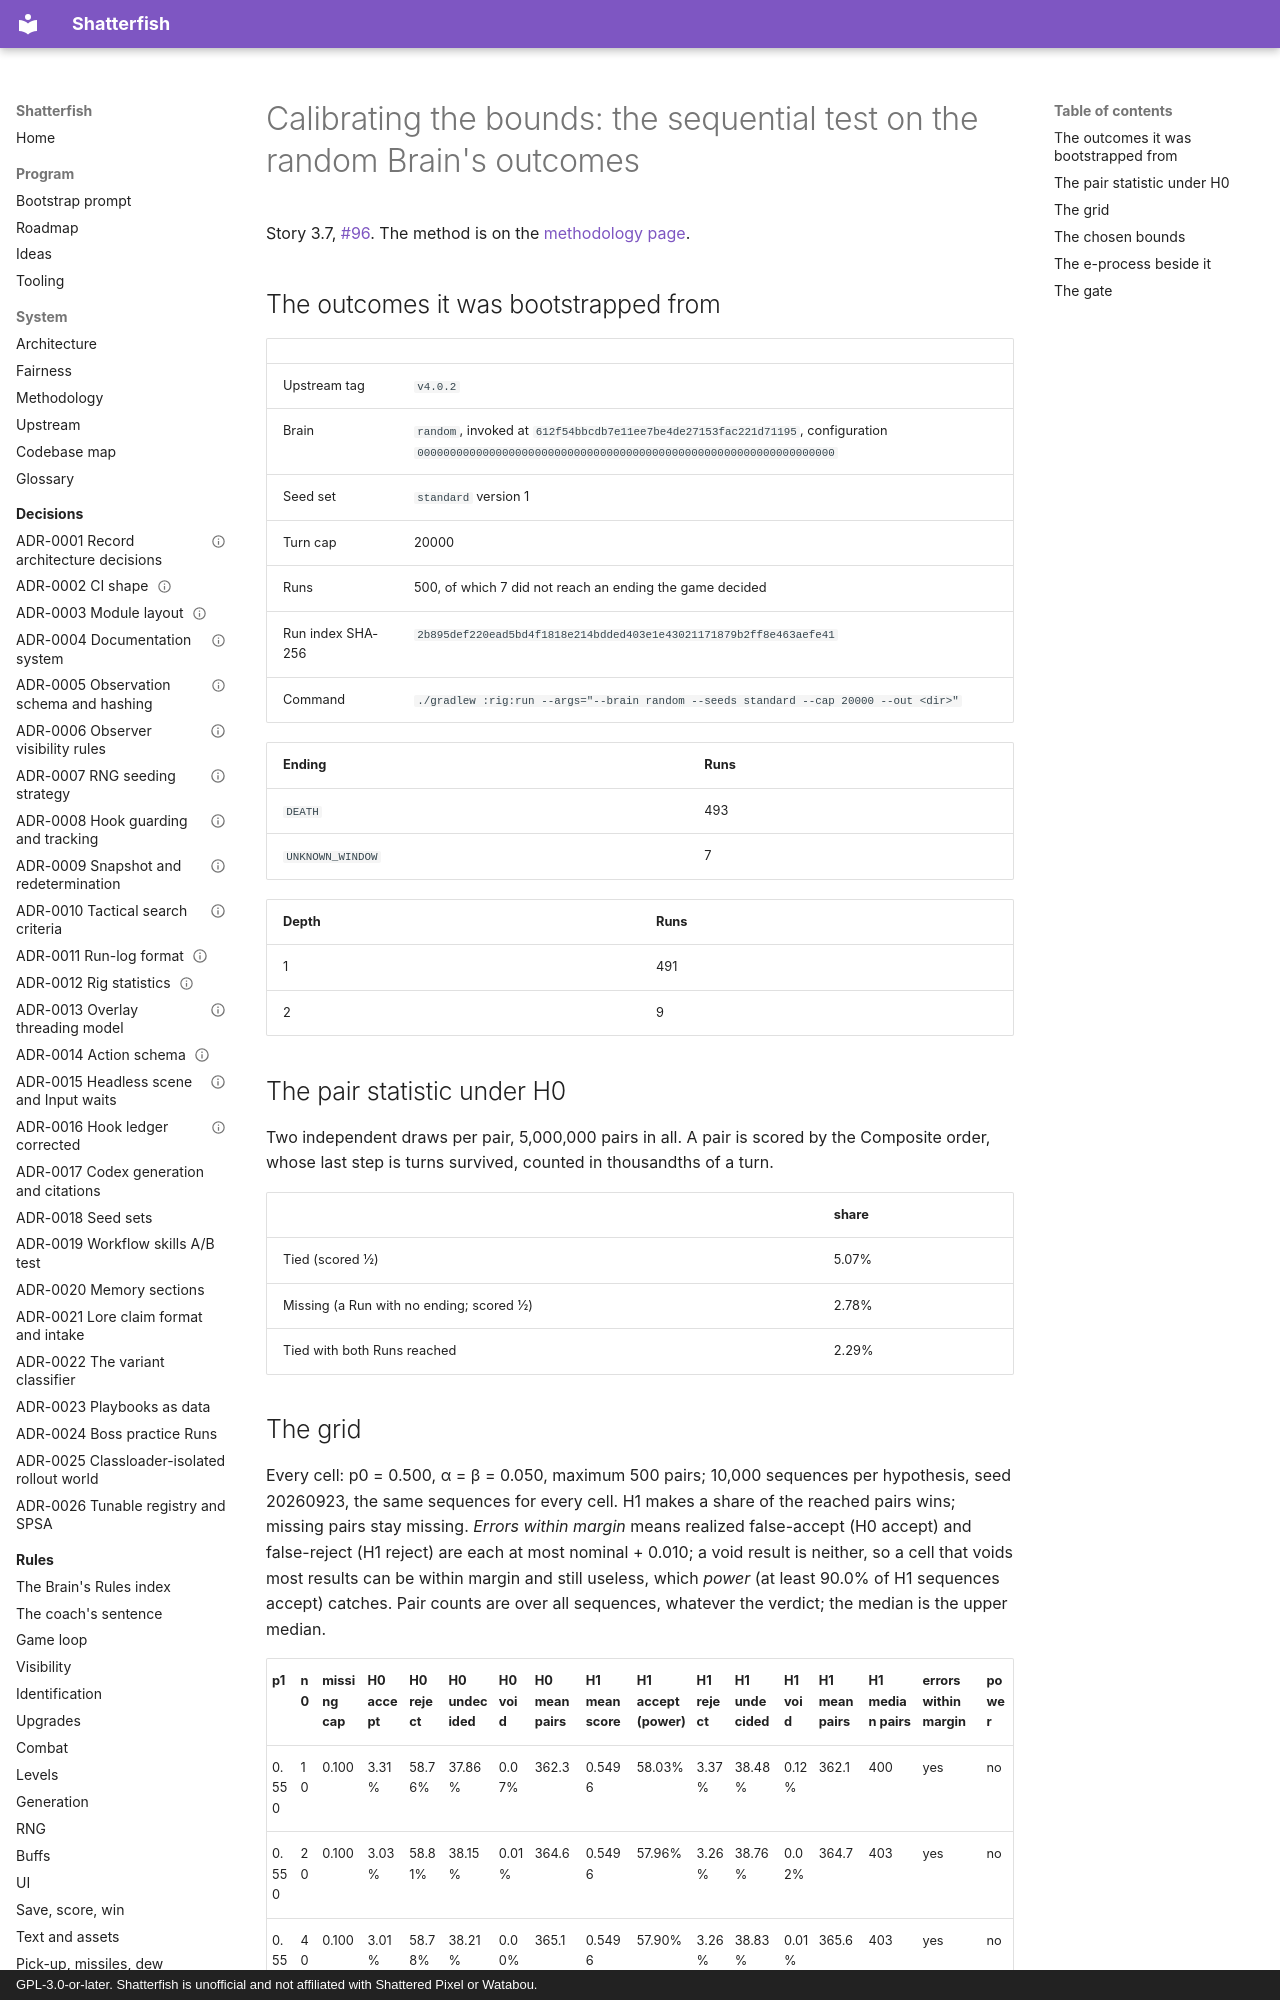

repository: watchthelight/shatterfish · page: results/calibration-v4.0.2/index.html · generator: mkdocs · copyright: GPL-3.0-or-later. Shatterfish is unofficial and not affiliated with Shattered Pixel or Watabou.

<!-- Generated by ./gradlew :rig:calibrate from calibration/v4.0.2-random-standard.jsonl. Do not edit by hand: CalibrationTest regenerates it. -->

# Calibrating the bounds: the sequential test on the random Brain's outcomes

Story 3.7, [#96](https://github.com/watchthelight/shatterfish/issues/96). The method is on the [methodology page](../methodology.md#calibrating-the-bounds).

## The outcomes it was bootstrapped from

| | |
|---|---|
| Upstream tag | `v4.0.2` |
| Brain | `random`, invoked at `612f54bbcdb7e11ee7be4de27153fac221d71195`, configuration `0000000000000000000000000000000000000000000000000000000000000000` |
| Seed set | `standard` version 1 |
| Turn cap | 20000 |
| Runs | 500, of which 7 did not reach an ending the game decided |
| Run index SHA-256 | `2b895def220ead5bd4f1818e214bdded403e1e43021171879b2ff8e463aefe41` |
| Command | `./gradlew :rig:run --args="--brain random --seeds standard --cap 20000 --out <dir>"` |

| Ending | Runs |
|---|---|
| `DEATH` | 493 |
| `UNKNOWN_WINDOW` | 7 |

| Depth | Runs |
|---|---|
| 1 | 491 |
| 2 | 9 |

## The pair statistic under H0

Two independent draws per pair, 5,000,000 pairs in all. A pair is scored by the Composite order, whose last step is turns survived, counted in thousandths of a turn.

| | share |
|---|---|
| Tied (scored ½) | 5.07% |
| Missing (a Run with no ending; scored ½) | 2.78% |
| Tied with both Runs reached | 2.29% |
